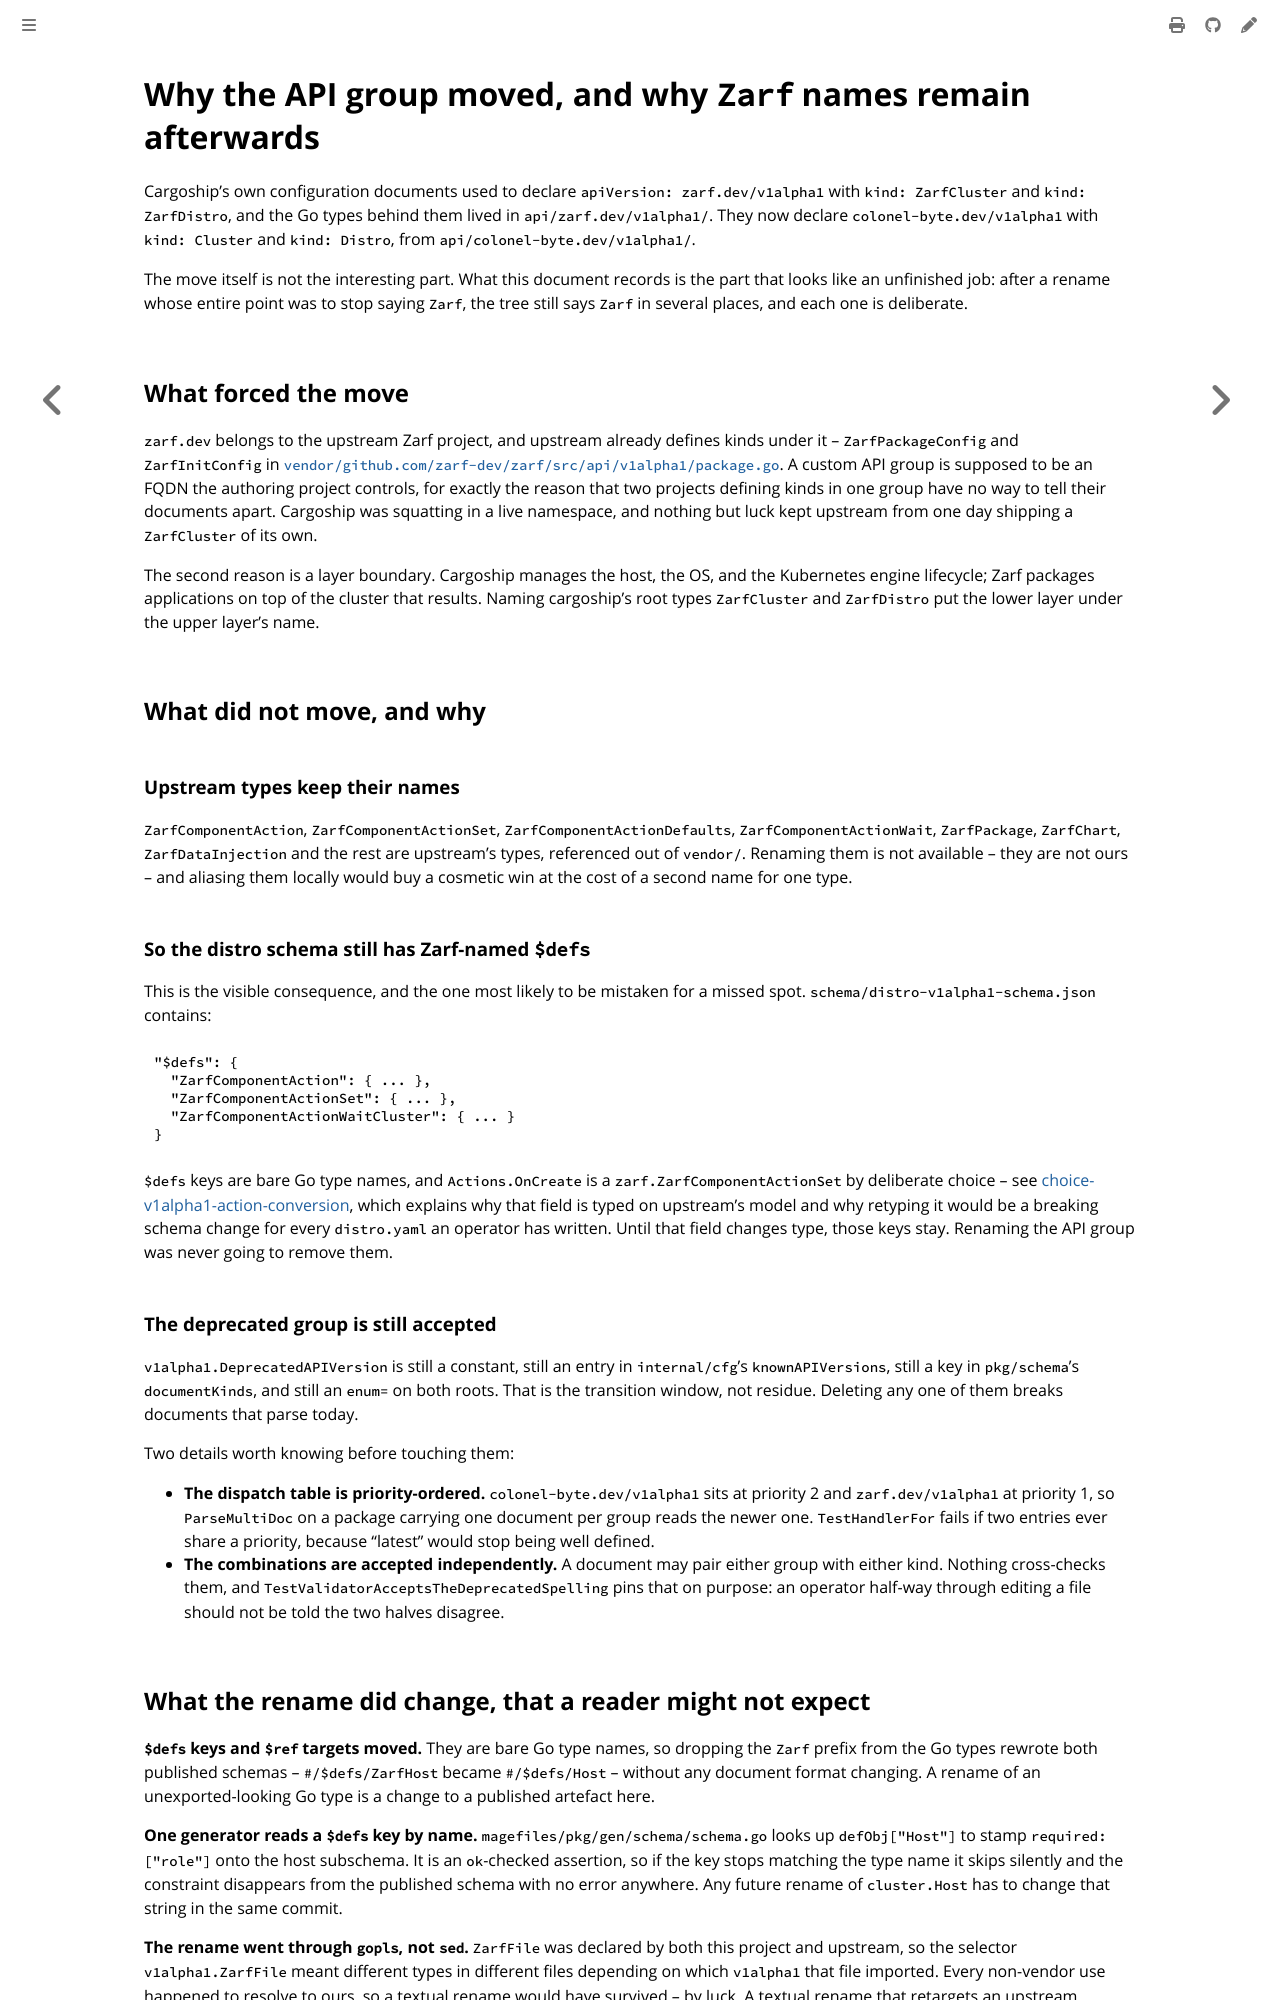

repository: colonel-byte/cargoship · page: agent/choice-api-group-move.html · generator: mdbook

# Why the API group moved, and why `Zarf` names remain afterwards

Cargoship's own configuration documents used to declare `apiVersion: zarf.dev/v1alpha1` with `kind: ZarfCluster` and `kind: ZarfDistro`, and the Go types behind them lived in `api/zarf.dev/v1alpha1/`. They now declare `colonel-byte.dev/v1alpha1` with `kind: Cluster` and `kind: Distro`, from `api/colonel-byte.dev/v1alpha1/`.

The move itself is not the interesting part. What this document records is the part that looks like an unfinished job: after a rename whose entire point was to stop saying `Zarf`, the tree still says `Zarf` in several places, and each one is deliberate.

## What forced the move

`zarf.dev` belongs to the upstream Zarf project, and upstream already defines kinds under it -- `ZarfPackageConfig` and `ZarfInitConfig` in [`vendor/github.com/zarf-dev/zarf/src/api/v1alpha1/package.go`](https://github.com/zarf-dev/zarf/blob/main/src/api/v1alpha1/package.go). A custom API group is supposed to be an FQDN the authoring project controls, for exactly the reason that two projects defining kinds in one group have no way to tell their documents apart. Cargoship was squatting in a live namespace, and nothing but luck kept upstream from one day shipping a `ZarfCluster` of its own.

The second reason is a layer boundary. Cargoship manages the host, the OS, and the Kubernetes engine lifecycle; Zarf packages applications on top of the cluster that results. Naming cargoship's root types `ZarfCluster` and `ZarfDistro` put the lower layer under the upper layer's name.

## What did not move, and why

### Upstream types keep their names

`ZarfComponentAction`, `ZarfComponentActionSet`, `ZarfComponentActionDefaults`, `ZarfComponentActionWait`, `ZarfPackage`, `ZarfChart`, `ZarfDataInjection` and the rest are upstream's types, referenced out of `vendor/`. Renaming them is not available -- they are not ours -- and aliasing them locally would buy a cosmetic win at the cost of a second name for one type.

### So the distro schema still has Zarf-named `$defs`

This is the visible consequence, and the one most likely to be mistaken for a missed spot. `schema/distro-v1alpha1-schema.json` contains:

```json
"$defs": {
  "ZarfComponentAction": { ... },
  "ZarfComponentActionSet": { ... },
  "ZarfComponentActionWaitCluster": { ... }
}
```

`$defs` keys are bare Go type names, and `Actions.OnCreate` is a `zarf.ZarfComponentActionSet` by deliberate choice -- see [choice-v1alpha1-action-conversion](choice-v1alpha1-action-conversion.md), which explains why that field is typed on upstream's model and why retyping it would be a breaking schema change for every `distro.yaml` an operator has written. Until that field changes type, those keys stay. Renaming the API group was never going to remove them.

### The deprecated group is still accepted

`v1alpha1.DeprecatedAPIVersion` is still a constant, still an entry in `internal/cfg`'s `knownAPIVersions`, still a key in `pkg/schema`'s `documentKinds`, and still an `enum=` on both roots. That is the transition window, not residue. Deleting any one of them breaks documents that parse today.

Two details worth knowing before touching them:

- **The dispatch table is priority-ordered.** `colonel-byte.dev/v1alpha1` sits at priority 2 and `zarf.dev/v1alpha1` at priority 1, so `ParseMultiDoc` on a package carrying one document per group reads the newer one. `TestHandlerFor` fails if two entries ever share a priority, because "latest" would stop being well defined.
- **The combinations are accepted independently.** A document may pair either group with either kind. Nothing cross-checks them, and `TestValidatorAcceptsTheDeprecatedSpelling` pins that on purpose: an operator half-way through editing a file should not be told the two halves disagree.
